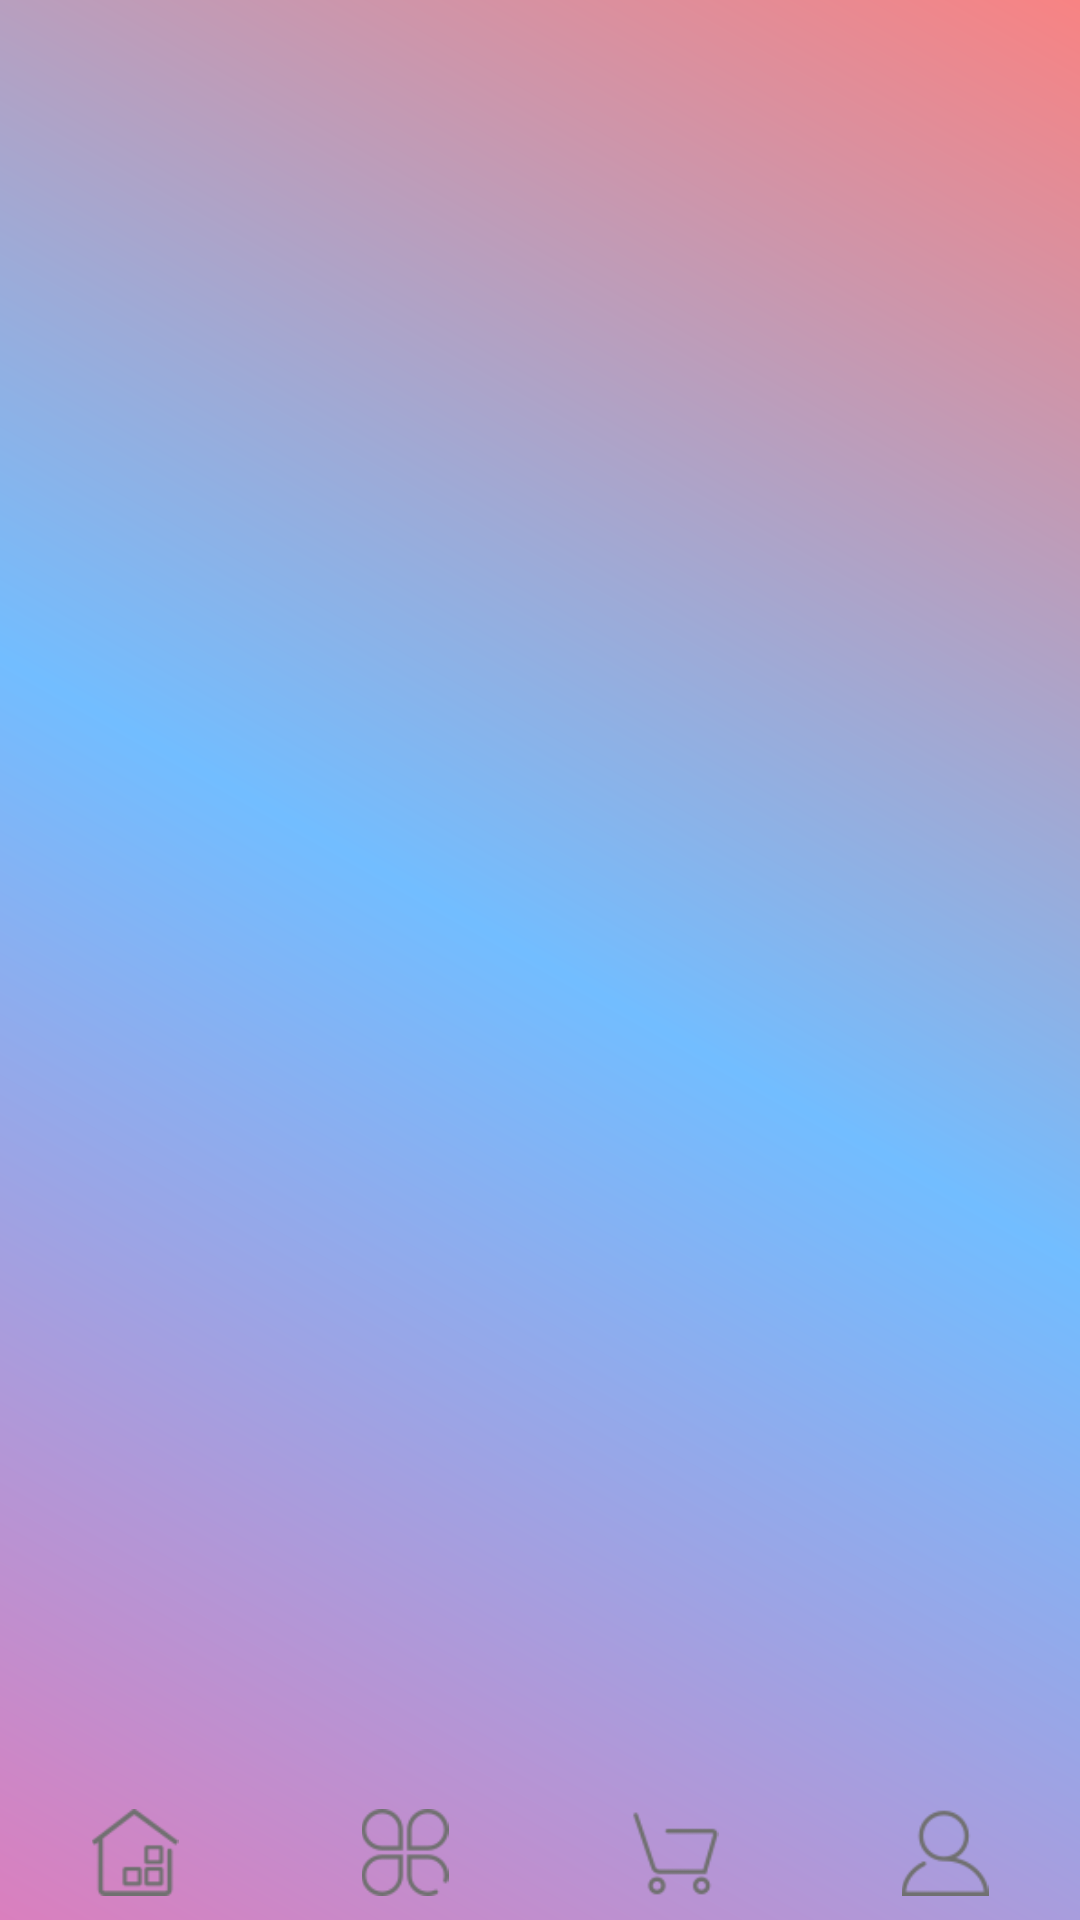

The Android layout XML behind this screen, and the referenced resources:
<!-- AndroidManifest.xml: application theme Theme.Online_retailersApp -->
<!-- res/layout/activity_home.xml -->
<?xml version="1.0" encoding="utf-8"?>
<LinearLayout xmlns:android="http://schemas.android.com/apk/res/android"
    android:orientation="vertical"
    android:background="@drawable/layout_bg"
    android:layout_width="match_parent"
    android:layout_height="match_parent">
    <FrameLayout
        android:layout_width="match_parent"
        android:layout_height="0dp"
        android:id="@+id/home_cotent"
        android:layout_weight="1"/>
<include layout="@layout/home_tab"/>
</LinearLayout>
<!-- res/layout/home_tab.xml (included above) -->
<?xml version="1.0" encoding="utf-8"?>
<LinearLayout xmlns:android="http://schemas.android.com/apk/res/android"
    xmlns:app="http://schemas.android.com/apk/res-auto"
    android:orientation="horizontal"
    android:background="#00000000"
    android:backgroundTint="@android:color/transparent"
    android:layout_width="match_parent"
    android:layout_height="45dp">
        <LinearLayout
            android:background="#00000000"
            android:id="@+id/tab1"
            android:descendantFocusability="blocksDescendants"
            android:layout_width="0dp"
            android:layout_height="match_parent"
            android:layout_weight="1">
            <ImageView
                android:layout_width="match_parent"
                android:layout_margin="8dp"
                android:src="@drawable/tab1"
                android:layout_height="match_parent"
                android:layout_weight="1"/>
        </LinearLayout>
        <LinearLayout
            android:background="@android:color/transparent"
            android:backgroundTint="@android:color/transparent"
            android:id="@+id/tab2"
            android:descendantFocusability="blocksDescendants"
            android:layout_width="0dp"
            android:layout_height="match_parent"
            android:layout_weight="1">
            <ImageView
                android:layout_width="match_parent"
                android:layout_margin="8dp"
                android:src="@drawable/tab2"
                android:layout_height="match_parent"
                android:layout_weight="1"/>
        </LinearLayout>
        <LinearLayout
            android:background="@android:color/transparent"
            android:backgroundTint="@android:color/transparent"
            android:id="@+id/tab3"
            android:layout_width="0dp"
            android:descendantFocusability="blocksDescendants"
            android:layout_height="match_parent"
            android:layout_weight="1">
            <ImageView
                android:layout_width="0dp"
                android:src="@drawable/tab3"
                android:layout_margin="8dp"
                android:layout_height="match_parent"
                android:layout_weight="1"/>
        </LinearLayout>
        <LinearLayout
            android:background="@android:color/transparent"
            android:backgroundTint="@android:color/transparent"
            android:id="@+id/tab4"
            android:descendantFocusability="blocksDescendants"
            android:layout_width="0dp"
            android:layout_height="match_parent"
            android:layout_weight="1">
            <ImageView
                android:src="@drawable/tab4"
                android:layout_margin="8dp"
                android:layout_width="match_parent"
                android:layout_height="match_parent"
                android:layout_weight="1"/>
        </LinearLayout>






</LinearLayout>
<!-- resources referenced by this layout -->
<resources>
  <!-- drawable layout_bg (drawable) -->
  <?xml version="1.0" encoding="utf-8"?>
  <shape xmlns:android="http://schemas.android.com/apk/res/android"
      android:shape="rectangle">
  <gradient android:centerColor="#72BDFF" android:startColor="#DA7FBE" android:endColor="#F88383"
       android:angle="45" />
  </shape>
  <!-- drawable tab1 (drawable) -->
  <?xml version="1.0" encoding="utf-8"?>
  <selector xmlns:android="http://schemas.android.com/apk/res/android">
  <item android:drawable="@mipmap/home1" android:state_selected="true"/>
  <item android:drawable="@mipmap/home" />
  </selector>
  <!-- drawable tab2 (drawable) -->
  <?xml version="1.0" encoding="utf-8"?>
  <selector xmlns:android="http://schemas.android.com/apk/res/android">
  <item android:drawable="@mipmap/all1" android:state_selected="true"/>
  <item android:drawable="@mipmap/all" />
  </selector>
  <!-- drawable tab3 (drawable) -->
  <?xml version="1.0" encoding="utf-8"?>
  <selector xmlns:android="http://schemas.android.com/apk/res/android">
  <item android:drawable="@mipmap/cart1" android:state_selected="true"/>
  <item android:drawable="@mipmap/cart" />
  </selector>
  <!-- drawable tab4 (drawable) -->
  <?xml version="1.0" encoding="utf-8"?>
  <selector xmlns:android="http://schemas.android.com/apk/res/android">
  <item android:drawable="@mipmap/account1" android:state_selected="true"/>
  <item android:drawable="@mipmap/account" />
  </selector>
  <style name="Theme.Online_retailersApp" parent="Theme.MaterialComponents.DayNight.DarkActionBar">
          
          <item name="colorPrimary">@color/purple_500</item>
          <item name="colorPrimaryVariant">@color/purple_700</item>
          <item name="colorOnPrimary">@color/white</item>
          
          <item name="colorSecondary">@color/teal_200</item>
          <item name="colorSecondaryVariant">@color/teal_700</item>
          <item name="colorOnSecondary">@color/black</item>
          
          <item name="android:statusBarColor" tools:targetApi="l">?attr/colorPrimaryVariant</item>
          
      </style>
  <color name="purple_500">#FF6200EE</color>
  <color name="purple_700">#FF3700B3</color>
  <color name="white">#FFFFFFFF</color>
  <color name="teal_200">#FF03DAC5</color>
  <color name="teal_700">#FF018786</color>
  <color name="black">#FF000000</color>
</resources>
